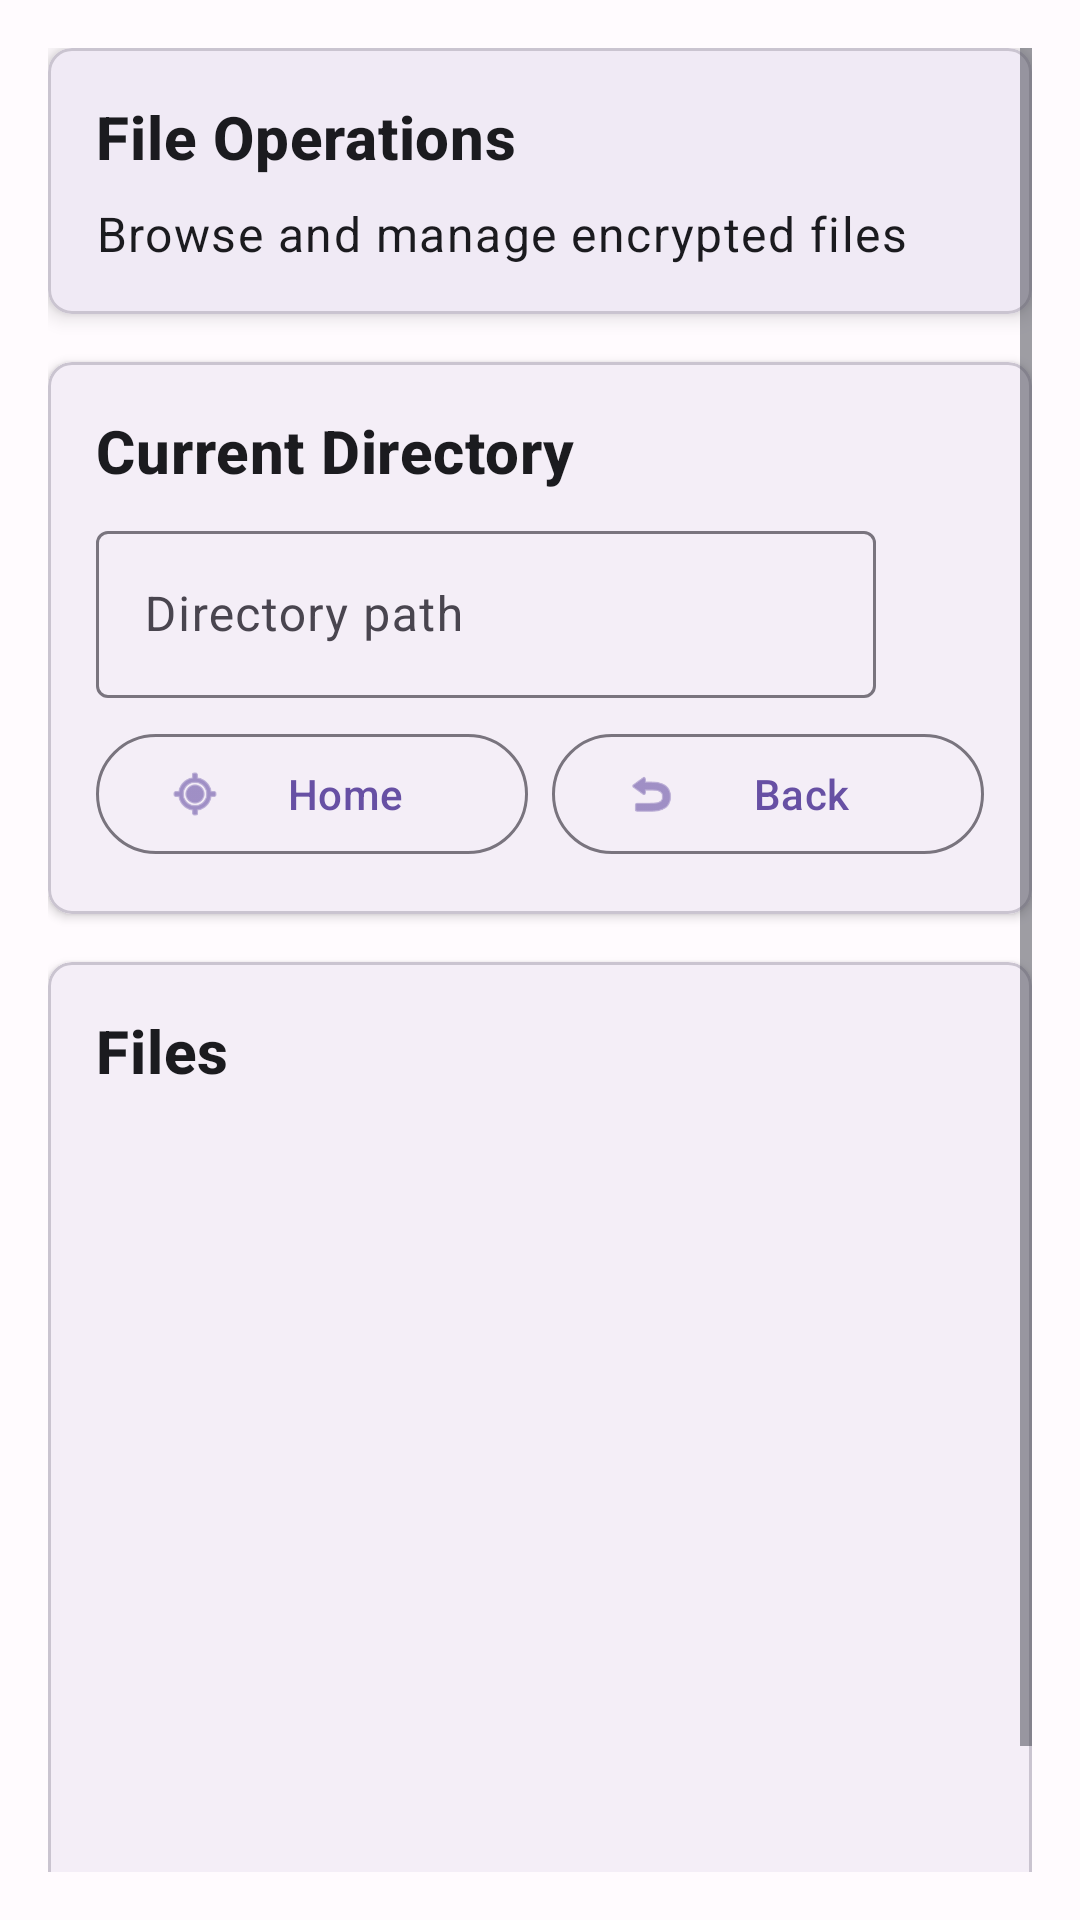

Reconstruct the res/layout file that produces this screen, plus the resources it refers to.
<!-- AndroidManifest.xml: application theme Theme.SpadeAce -->
<!-- res/layout/fragment_file_operations.xml -->
<?xml version="1.0" encoding="utf-8"?>
<ScrollView xmlns:android="http://schemas.android.com/apk/res/android"
    xmlns:app="http://schemas.android.com/apk/res-auto"
    android:layout_width="match_parent"
    android:layout_height="match_parent"
    android:padding="16dp">

    <LinearLayout
        android:layout_width="match_parent"
        android:layout_height="wrap_content"
        android:orientation="vertical">

        
        <com.google.android.material.card.MaterialCardView
            android:layout_width="match_parent"
            android:layout_height="wrap_content"
            android:layout_marginBottom="16dp"
            app:cardCornerRadius="8dp"
            app:cardElevation="4dp">

            <LinearLayout
                android:layout_width="match_parent"
                android:layout_height="wrap_content"
                android:orientation="vertical"
                android:padding="16dp">

                <TextView
                    android:id="@+id/text_title"
                    android:layout_width="wrap_content"
                    android:layout_height="wrap_content"
                    android:text="@string/file_operations"
                    android:textAppearance="?attr/textAppearanceHeadline6"
                    android:textStyle="bold" />

                <TextView
                    android:id="@+id/text_description"
                    android:layout_width="wrap_content"
                    android:layout_height="wrap_content"
                    android:layout_marginTop="8dp"
                    android:text="Browse and manage encrypted files"
                    android:textAppearance="?attr/textAppearanceBody1" />

            </LinearLayout>

        </com.google.android.material.card.MaterialCardView>

        
        <com.google.android.material.card.MaterialCardView
            android:layout_width="match_parent"
            android:layout_height="wrap_content"
            android:layout_marginBottom="16dp"
            app:cardCornerRadius="8dp"
            app:cardElevation="2dp">

            <LinearLayout
                android:layout_width="match_parent"
                android:layout_height="wrap_content"
                android:orientation="vertical"
                android:padding="16dp">

                <TextView
                    android:layout_width="wrap_content"
                    android:layout_height="wrap_content"
                    android:text="Current Directory"
                    android:textAppearance="?attr/textAppearanceHeadline6"
                    android:textStyle="bold" />

                <LinearLayout
                    android:layout_width="match_parent"
                    android:layout_height="wrap_content"
                    android:layout_marginTop="8dp"
                    android:orientation="horizontal">

                    <com.google.android.material.textfield.TextInputLayout
                        android:layout_width="0dp"
                        android:layout_height="wrap_content"
                        android:layout_weight="1">

                        <com.google.android.material.textfield.TextInputEditText
                            android:id="@+id/edit_directory_path"
                            android:layout_width="match_parent"
                            android:layout_height="wrap_content"
                            android:hint="Directory path"
                            android:inputType="textUri" />

                    </com.google.android.material.textfield.TextInputLayout>

                    <com.google.android.material.button.MaterialButton
                        android:id="@+id/button_browse"
                        style="@style/Widget.Material3.Button.IconButton"
                        android:layout_width="wrap_content"
                        android:layout_height="wrap_content"
                        android:layout_marginStart="8dp"
                        app:icon="@drawable/ic_folder_24" />

                </LinearLayout>

                <LinearLayout
                    android:layout_width="match_parent"
                    android:layout_height="wrap_content"
                    android:layout_marginTop="8dp"
                    android:orientation="horizontal">

                    <com.google.android.material.button.MaterialButton
                        android:id="@+id/button_home"
                        style="@style/Widget.Material3.Button.OutlinedButton"
                        android:layout_width="0dp"
                        android:layout_height="wrap_content"
                        android:layout_weight="1"
                        android:layout_marginEnd="4dp"
                        android:text="Home"
                        app:icon="@android:drawable/ic_menu_mylocation" />

                    <com.google.android.material.button.MaterialButton
                        android:id="@+id/button_back"
                        style="@style/Widget.Material3.Button.OutlinedButton"
                        android:layout_width="0dp"
                        android:layout_height="wrap_content"
                        android:layout_weight="1"
                        android:layout_marginStart="4dp"
                        android:text="Back"
                        app:icon="@android:drawable/ic_menu_revert" />

                </LinearLayout>

            </LinearLayout>

        </com.google.android.material.card.MaterialCardView>

        
        <com.google.android.material.card.MaterialCardView
            android:layout_width="match_parent"
            android:layout_height="0dp"
            android:layout_weight="1"
            app:cardCornerRadius="8dp"
            app:cardElevation="2dp">

            <LinearLayout
                android:layout_width="match_parent"
                android:layout_height="match_parent"
                android:orientation="vertical"
                android:padding="16dp">

                <TextView
                    android:layout_width="wrap_content"
                    android:layout_height="wrap_content"
                    android:text="Files"
                    android:textAppearance="?attr/textAppearanceHeadline6"
                    android:textStyle="bold" />

                <androidx.recyclerview.widget.RecyclerView
                    android:id="@+id/recycler_files"
                    android:layout_width="match_parent"
                    android:layout_height="300dp"
                    android:layout_marginTop="8dp" />

            </LinearLayout>

        </com.google.android.material.card.MaterialCardView>

    </LinearLayout>

</ScrollView>
<!-- resources referenced by this layout -->
<resources>
  <string name="file_operations">File Operations</string>
  <style name="Theme.SpadeAce" parent="Theme.Material3.DynamicColors.DayNight">
          
          <item name="colorPrimary">@color/md_theme_primary</item>
          <item name="colorOnPrimary">@color/md_theme_onPrimary</item>
          <item name="colorPrimaryContainer">@color/md_theme_primaryContainer</item>
          <item name="colorOnPrimaryContainer">@color/md_theme_onPrimaryContainer</item>
          <item name="colorSecondary">@color/md_theme_secondary</item>
          <item name="colorOnSecondary">@color/md_theme_onSecondary</item>
          <item name="colorSecondaryContainer">@color/md_theme_secondaryContainer</item>
          <item name="colorOnSecondaryContainer">@color/md_theme_onSecondaryContainer</item>
          <item name="colorTertiary">@color/md_theme_tertiary</item>
          <item name="colorOnTertiary">@color/md_theme_onTertiary</item>
          <item name="colorTertiaryContainer">@color/md_theme_tertiaryContainer</item>
          <item name="colorOnTertiaryContainer">@color/md_theme_onTertiaryContainer</item>
          <item name="colorError">@color/md_theme_error</item>
          <item name="colorErrorContainer">@color/md_theme_errorContainer</item>
          <item name="colorOnError">@color/md_theme_onError</item>
          <item name="colorOnErrorContainer">@color/md_theme_onErrorContainer</item>
          <item name="android:colorBackground">@color/md_theme_background</item>
          <item name="colorOnBackground">@color/md_theme_onBackground</item>
          <item name="colorSurface">@color/md_theme_surface</item>
          <item name="colorOnSurface">@color/md_theme_onSurface</item>
          <item name="colorSurfaceVariant">@color/md_theme_surfaceVariant</item>
          <item name="colorOnSurfaceVariant">@color/md_theme_onSurfaceVariant</item>
          <item name="colorOutline">@color/md_theme_outline</item>
          <item name="colorOutlineVariant">@color/md_theme_outlineVariant</item>
          <item name="colorSurfaceInverse">@color/md_theme_inverseSurface</item>
          <item name="colorOnSurfaceInverse">@color/md_theme_inverseOnSurface</item>
          <item name="colorPrimaryInverse">@color/md_theme_inversePrimary</item>
      </style>
  <color name="md_theme_primary">#6750A4</color>
  <color name="md_theme_onPrimary">#FFFFFF</color>
  <color name="md_theme_primaryContainer">#EADDFF</color>
  <color name="md_theme_onPrimaryContainer">#21005D</color>
  <color name="md_theme_secondary">#625B71</color>
  <color name="md_theme_onSecondary">#FFFFFF</color>
  <color name="md_theme_secondaryContainer">#E8DEF8</color>
  <color name="md_theme_onSecondaryContainer">#1D192B</color>
  <color name="md_theme_tertiary">#7D5260</color>
  <color name="md_theme_onTertiary">#FFFFFF</color>
  <color name="md_theme_tertiaryContainer">#FFD8E4</color>
  <color name="md_theme_onTertiaryContainer">#31111D</color>
  <color name="md_theme_error">#BA1A1A</color>
  <color name="md_theme_errorContainer">#FFDAD6</color>
  <color name="md_theme_onError">#FFFFFF</color>
  <color name="md_theme_onErrorContainer">#410002</color>
  <color name="md_theme_background">#FFFBFE</color>
  <color name="md_theme_onBackground">#1C1B1F</color>
  <color name="md_theme_surface">#FFFBFE</color>
  <color name="md_theme_onSurface">#1C1B1F</color>
  <color name="md_theme_surfaceVariant">#E7E0EC</color>
  <color name="md_theme_onSurfaceVariant">#49454F</color>
  <color name="md_theme_outline">#79747E</color>
  <color name="md_theme_outlineVariant">#CAC4D0</color>
  <color name="md_theme_inverseSurface">#313033</color>
  <color name="md_theme_inverseOnSurface">#F4EFF4</color>
  <color name="md_theme_inversePrimary">#D0BCFF</color>
</resources>
